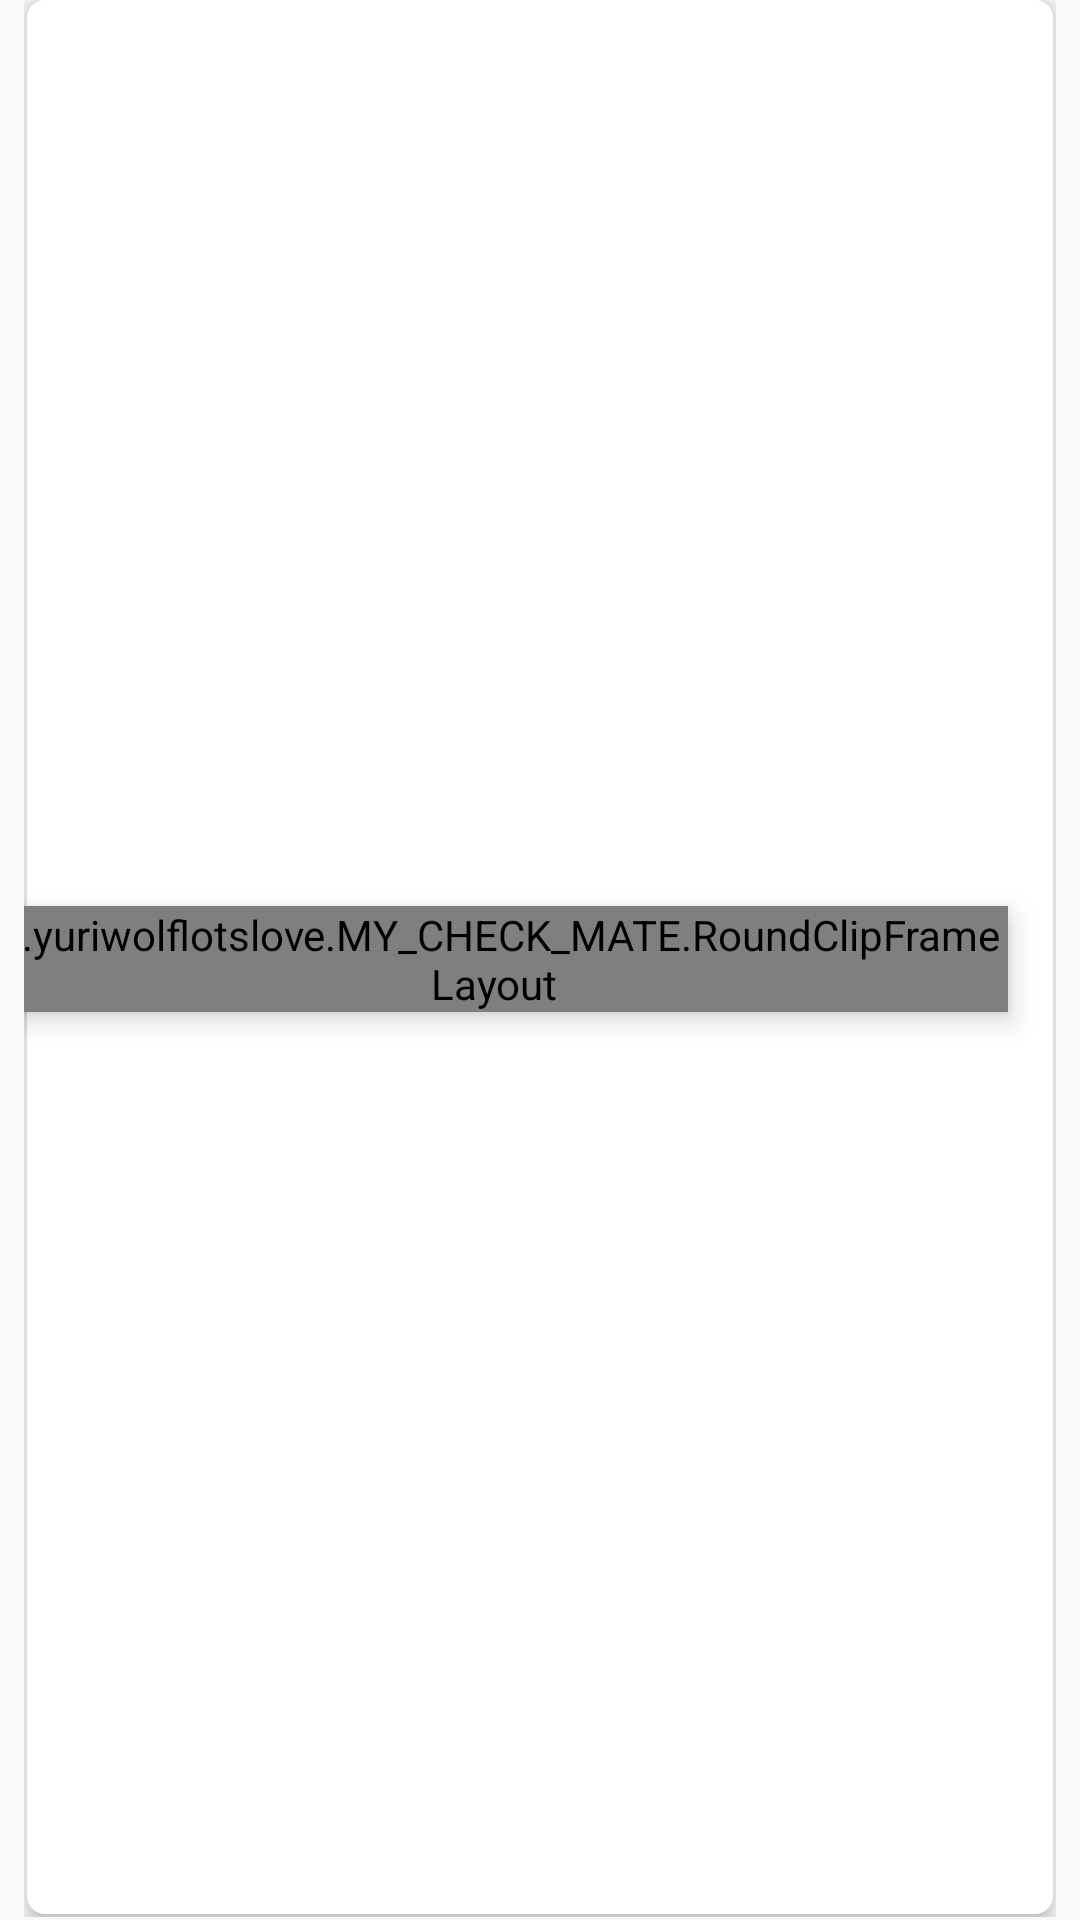

Produce the Android XML layout that renders to this screen, including the resource entries it uses.
<!-- AndroidManifest.xml: application theme AppTheme -->
<!-- res/layout/main_listview.xml -->
<?xml version="1.0" encoding="utf-8"?>
<LinearLayout xmlns:android="http://schemas.android.com/apk/res/android"
    xmlns:app="http://schemas.android.com/apk/res-auto"
    android:layout_width="match_parent"
    android:layout_height="match_parent"
    android:orientation="vertical">

    <androidx.constraintlayout.widget.ConstraintLayout
        android:id="@+id/main_layout1"
        android:layout_width="match_parent"
        android:layout_height="match_parent"
        android:background="@drawable/entry_list"
        android:elevation="8dp"
        android:fadingEdge="vertical"
        android:fadingEdgeLength="8dp"
        android:layout_marginBottom="1dp"
        android:layout_marginStart="8dp"
        android:layout_marginEnd="8dp">

        <LinearLayout
            android:layout_width="0dp"
            android:layout_height="0dp"
            android:background="@drawable/entry_list_cover"
            android:elevation="4dp"
            app:layout_constraintBottom_toBottomOf="parent"
            app:layout_constraintEnd_toEndOf="parent"
            app:layout_constraintStart_toStartOf="parent"
            app:layout_constraintTop_toTopOf="parent" />

        <ImageView
            android:id="@+id/main_image_key"
            android:layout_width="16dp"
            android:layout_height="32dp"
            android:layout_marginStart="16dp"
            android:contentDescription="@string/icon_key"
            android:elevation="4dp"
            android:src="@drawable/ic_finish"
            android:tint="@color/darkblue"
            app:layout_constraintBottom_toBottomOf="parent"
            app:layout_constraintStart_toStartOf="parent"
            app:layout_constraintTop_toTopOf="parent" />

        <TextView
            android:id="@+id/main_text1"
            android:layout_width="0dp"
            android:layout_height="0dp"
            android:layout_marginStart="8dp"
            android:layout_marginEnd="8dp"
            android:elevation="4dp"
            android:gravity="center_vertical"
            android:padding="16dp"
            android:text="チェック場所"
            android:textSize="14sp"
            android:textStyle="bold"
            app:layout_constraintBottom_toBottomOf="parent"
            app:layout_constraintEnd_toStartOf="@+id/main_wrap_button1"
            app:layout_constraintStart_toEndOf="@id/main_image_key"
            app:layout_constraintTop_toTopOf="parent" />

        <jp.yuriwolflotslove.MY_CHECK_MATE.RoundClipFrameLayout
            android:id="@+id/main_wrap_button1"
            android:layout_width="wrap_content"
            android:layout_height="wrap_content"
            android:layout_marginTop="8dp"
            android:layout_marginEnd="16dp"
            android:layout_marginBottom="8dp"
            android:elevation="5dp"
            app:cornerRadius="8dp"
            app:layout_constraintBottom_toBottomOf="parent"
            app:layout_constraintEnd_toEndOf="parent"
            app:layout_constraintTop_toTopOf="parent">

            <ImageView
                android:id="@+id/main_button1"
                android:layout_width="64dp"
                android:layout_height="64dp"
                android:elevation="10dp"
                android:scaleType="centerCrop"
                android:src="@drawable/ic_camera"
                android:stateListAnimator="@null" />

        </jp.yuriwolflotslove.MY_CHECK_MATE.RoundClipFrameLayout>
    </androidx.constraintlayout.widget.ConstraintLayout>

</LinearLayout>
<!-- resources referenced by this layout -->
<resources>
  <color name="darkblue">#001D3B</color>
  <!-- drawable entry_list (drawable) -->
  <?xml version="1.0" encoding="utf-8"?>
  <layer-list xmlns:android="http://schemas.android.com/apk/res/android">
      <item android:right="1dp" android:left="1dp" android:bottom="1dp" android:top="1dp">
          <shape
              android:shape="rectangle">
              <solid android:color="#11000000"/>
              <corners
                  android:radius="11dp"/>
          </shape>
      </item>
  </layer-list>
  <!-- drawable entry_list_cover (drawable) -->
  <?xml version="1.0" encoding="utf-8"?>
  <layer-list xmlns:android="http://schemas.android.com/apk/res/android">
      <item android:right="1dp" android:left="1dp" android:bottom="1dp">
          <shape
              android:shape="rectangle">
              <solid android:color="#FFFFFF"/>
              <corners
                  android:radius="6dp"/>
          </shape>
      </item>
  </layer-list>
  <!-- drawable ic_camera (drawable) -->
  <vector android:height="32dp" android:viewportHeight="100" android:tint="#FFFFFF"
      android:viewportWidth="100" android:width="32dp" xmlns:android="http://schemas.android.com/apk/res/android">
      <path android:fillColor="#000000"
          android:pathData="m15,14c-1.664,0.038 -2.967,1.736 -3,3l0,5.219c-4.54,0.939 -8,4.979 -8,9.781l0,44c0,5.488 4.512,10 10,10l72,0c5.488,0 10,-4.512 10,-10l0,-44c0,-5.488 -4.512,-10 -10,-10l-50,0 0,-5c-0,-1.571 -1.429,-3 -3,-3l-18,0zM18,20 L30,20 30,22 18,22 18,20zM14,28 L86,28c2.268,0 4,1.732 4,4l0,44c0,2.268 -1.732,4 -4,4l-72,0c-2.268,0 -4,-1.732 -4,-4l0,-44c0,-2.268 1.732,-4 4,-4zM50,31c-12.667,0 -23,10.333 -23,23 0,12.667 10.333,23 23,23 12.667,0 23,-10.333 23,-23 0,-12.667 -10.333,-23 -23,-23zM81,32c-2.761,0 -5,2.239 -5,5 0,2.761 2.239,5 5,5 2.761,0 5,-2.239 5,-5 0,-2.761 -2.239,-5 -5,-5zM50,37c9.425,0 17,7.576 17,17 0,9.424 -7.576,17 -17,17 -9.424,0 -17,-7.576 -17,-17 0,-9.424 7.576,-17 17,-17zM50,41c-7.144,0 -13,5.856 -13,13 0,7.144 5.856,13 13,13 7.144,0 13,-5.856 13,-13 0,-7.144 -5.856,-13 -13,-13zM50,47c3.901,0 7,3.099 7,7 0,3.901 -3.099,7 -7,7 -3.901,0 -7,-3.099 -7,-7 0,-3.901 3.099,-7 7,-7z" android:strokeColor="#00000000"/>
  </vector>
  <string name="icon_key">check point</string>
  <style name="AppTheme" parent="Theme.AppCompat.Light.NoActionBar">
          
          <item name="colorPrimary">@color/white</item>
          <item name="colorPrimaryDark">@color/lightGray</item>
          <item name="colorAccent">@color/colorPrimaryDark</item>
          <item name="android:textColorPrimary">@color/lightGray</item>
          <item name="android:textColor">@color/colorPrimaryDark</item>
          <item name="android:editTextStyle">@style/EditTextColorControl</item>
  
          <item name="android:keyTextSize">16sp</item>
      </style>
  <color name="white">#FFFFFF</color>
  <color name="lightGray">#333333</color>
  <color name="colorPrimaryDark">#2E5E91</color>
  <style name="EditTextColorControl">
          <item name="colorControlNormal">@color/colorAccent</item>
          <item name="colorControlActivated">@color/colorAccent</item>
          <item name="colorControlHighlight">@color/colorAccent</item>
          <item name="android:textColorHint">@color/colorPale0</item>
          <item name="android:textCursorDrawable">@drawable/cursor_style</item>
      </style>
  <color name="colorAccent">#FF1B41</color>
  <color name="colorPale0">#8B9197</color>
  <!-- drawable cursor_style (drawable) -->
  <?xml version="1.0" encoding="utf-8"?>
  <shape xmlns:android="http://schemas.android.com/apk/res/android">
      <size android:width="2dp"/>
      <solid android:color="@color/colorAccent"/>
  
  </shape>
</resources>
